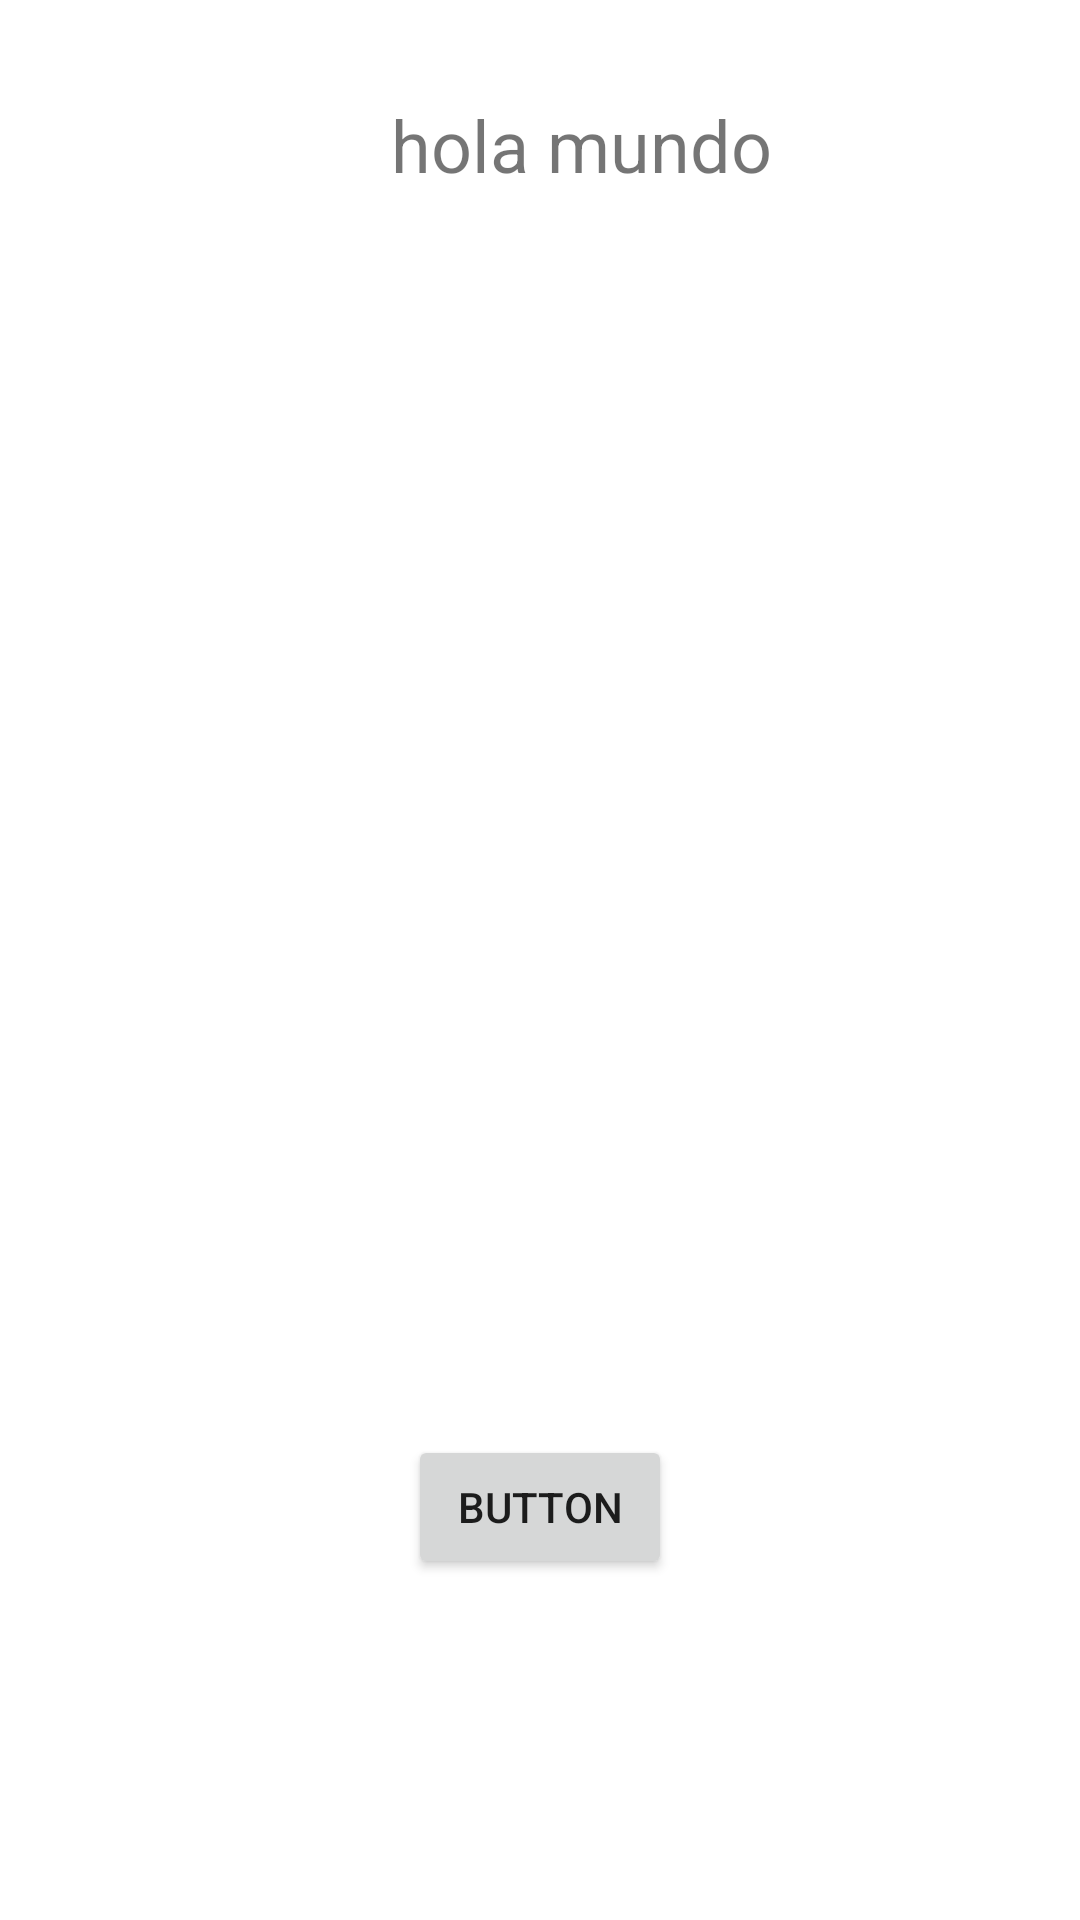

Produce the Android XML layout that renders to this screen, including the resource entries it uses.
<!-- AndroidManifest.xml: application theme Theme.MyLibrary -->
<!-- res/layout/fragment_users.xml -->
<?xml version="1.0" encoding="utf-8"?>
<androidx.constraintlayout.widget.ConstraintLayout xmlns:android="http://schemas.android.com/apk/res/android"
    xmlns:app="http://schemas.android.com/apk/res-auto"
    xmlns:tools="http://schemas.android.com/tools"
    android:layout_width="match_parent"
    android:layout_height="match_parent"
    tools:context=".view.ui.users.UsersFragment">

    <Button
        android:id="@+id/button2"
        android:layout_width="wrap_content"
        android:layout_height="wrap_content"
        android:layout_marginTop="300dp"
        android:text="Button"
        app:layout_constraintBottom_toBottomOf="parent"
        app:layout_constraintEnd_toEndOf="parent"
        app:layout_constraintStart_toStartOf="parent"
        app:layout_constraintTop_toBottomOf="@+id/textView5" />

    <TextView
        android:id="@+id/textView5"
        android:layout_width="wrap_content"
        android:layout_height="0dp"
        android:layout_marginTop="32dp"
        android:text="hola mundo"
        android:textSize="24sp"
        app:layout_constraintEnd_toEndOf="parent"
        app:layout_constraintHorizontal_bias="0.559"
        app:layout_constraintStart_toStartOf="parent"
        app:layout_constraintTop_toTopOf="parent" />
</androidx.constraintlayout.widget.ConstraintLayout>
<!-- resources referenced by this layout -->
<resources>
  <style name="Theme.MyLibrary" parent="Theme.MaterialComponents.DayNight.DarkActionBar">
          
          <item name="colorPrimary">@color/primary</item>
          <item name="colorPrimaryVariant">@color/primary_dark</item>
          <item name="colorOnPrimary">@color/white</item>
          
          <item name="colorSecondary">@color/accent</item>
          <item name="colorOnSecondary">@color/black</item>
          
          <item name="android:statusBarColor" tools:targetApi="l">?attr/colorPrimaryVariant</item>
          
      </style>
  <color name="primary">#536162</color>
  <color name="primary_dark">#424642</color>
  <color name="white">#f3f4ed</color>
  <color name="accent">#c06014</color>
  <color name="black">#FF000000</color>
</resources>
